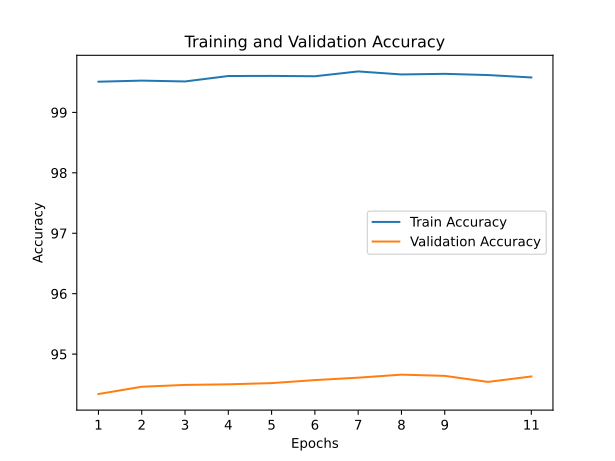

Data behind this chart, as committed beside it:
train_accuracy; train_loss; valid_accuracy; valid_loss
99,5080; 0,0197; 94,3400; 0,1958
99,5260; 0,0190; 94,4600; 0,1805
99,5120; 0,0189; 94,4900; 0,1880
99,6020; 0,0165; 94,5000; 0,1772
99,6040; 0,0159; 94,5200; 0,1747
99,5980; 0,0161; 94,5700; 0,2004
99,6780; 0,0147; 94,6100; 0,1755
99,6280; 0,0149; 94,6600; 0,1827
99,6380; 0,0155; 94,6400; 0,1765
99,6180; 0,0151; 94,5400; 0,1801
99,5780; 0,0161; 94,6300; 0,1878
